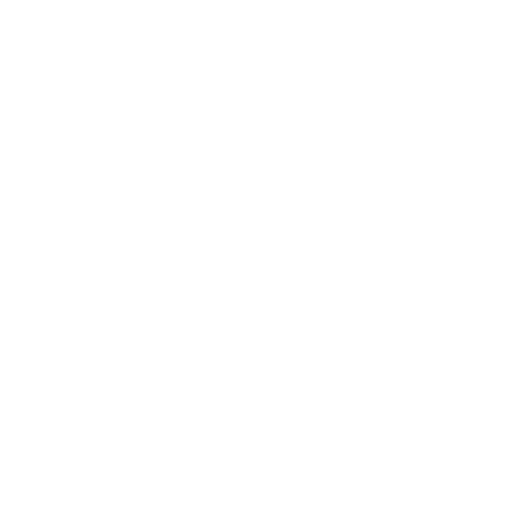
t = 0.00 s
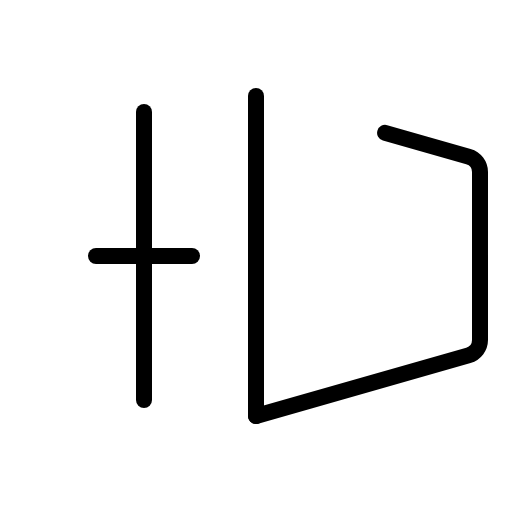
t = 0.38 s
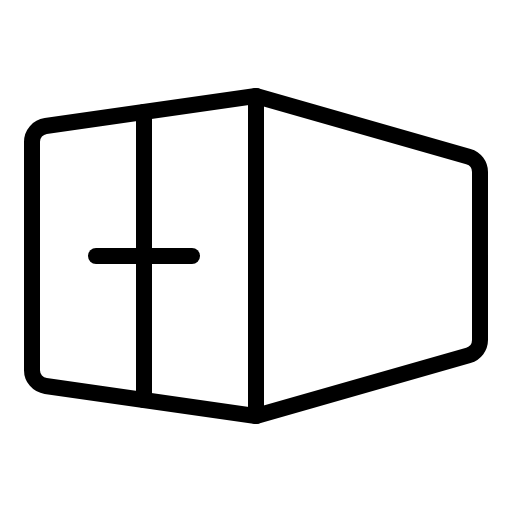
t = 1.13 s
t = 1.50 s: frame unchanged from t = 1.13 s, image omitted
t = 1.88 s: frame unchanged from t = 1.13 s, image omitted
t = 2.63 s: frame unchanged from t = 1.13 s, image omitted

The animated SVG that drew these frames (rendered in a browser with its animation timeline set to each time). Animation: 1 CSS @keyframes rule; one cycle of 3.00 s, repeats indefinitely.

<svg xmlns="http://www.w3.org/2000/svg" viewBox="0 0 256 256">
  <style>
    .draw-line {
      stroke-dasharray: 2000;
      stroke-dashoffset: 0;
    }
    svg:hover .draw-line {
      animation: phosphor-draw-in 3s ease-in-out infinite alternate;
    }
    @keyframes phosphor-draw-in {
      0%   { stroke-dashoffset: 2000; }
      50%  { stroke-dashoffset: 0; }
      100% { stroke-dashoffset: 0; }
    }
  </style><rect width="256" height="256" fill="none"/><line x1="128" y1="48" x2="128" y2="208" fill="none" stroke="currentColor" stroke-linecap="round" stroke-linejoin="round" stroke-width="8" class="draw-line"/><path d="M128,208l106.2-30.34A8,8,0,0,0,240,170V86a8,8,0,0,0-5.8-7.69L128,48,22.87,63A8,8,0,0,0,16,70.94V185.06A8,8,0,0,0,22.87,193Z" fill="none" stroke="currentColor" stroke-linecap="round" stroke-linejoin="round" stroke-width="8" class="draw-line"/><line x1="96" y1="128" x2="48" y2="128" fill="none" stroke="currentColor" stroke-linecap="round" stroke-linejoin="round" stroke-width="8" class="draw-line"/><line x1="72" y1="56" x2="72" y2="200" fill="none" stroke="currentColor" stroke-linecap="round" stroke-linejoin="round" stroke-width="8" class="draw-line"/></svg>
